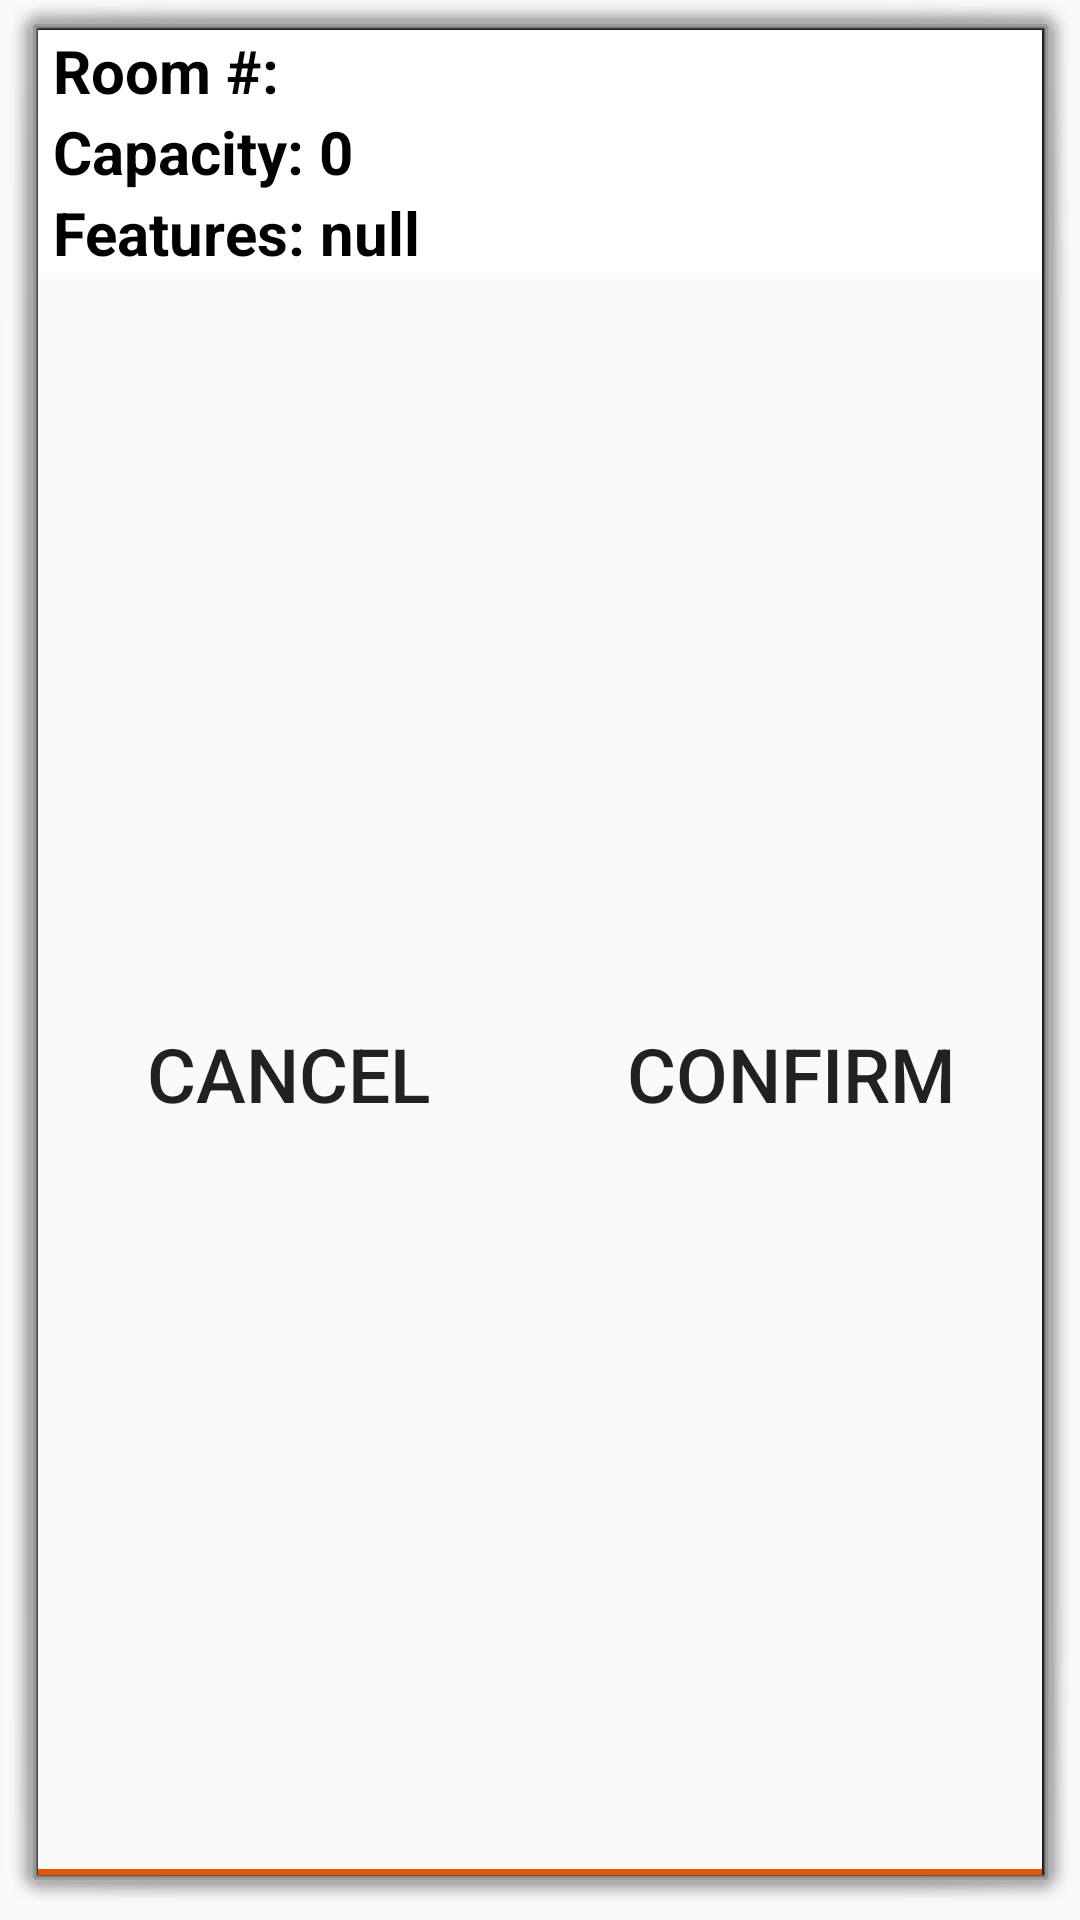

Layout XML and referenced resources for this Android screen:
<!-- AndroidManifest.xml: application theme AppTheme -->
<!-- res/layout/room_info_dialog.xml -->
<LinearLayout xmlns:android="http://schemas.android.com/apk/res/android"
    xmlns:app="http://schemas.android.com/apk/res-auto"
    xmlns:tools="http://schemas.android.com/tools"
    android:layout_width="match_parent"
    android:layout_height="wrap_content"
    android:layout_marginLeft="50dp"
    android:layout_marginRight="50dp"
    android:background="@android:drawable/dialog_frame"
    android:orientation="vertical">

    <LinearLayout
        android:layout_width="match_parent"
        android:layout_height="wrap_content"
        android:background="@android:color/white"
        android:orientation="vertical"
        android:paddingLeft="5dp"
        android:gravity="center">

        <TextView
            android:id="@+id/roomNumber_txt"
            android:textSize="20sp"
            android:textStyle="bold"
            android:textColor="#000000"
            android:layout_width="match_parent"
            android:layout_height="wrap_content"
            android:text="Room #:   "/>

        <TextView
            android:id="@+id/capacity_txt"
            android:textSize="20sp"
            android:textStyle="bold"
            android:textColor="#000000"
            android:layout_width="match_parent"
            android:layout_height="wrap_content"
            android:text="Capacity: 0"/>

        <TextView
            android:id="@+id/feat_txt"
            android:textSize="20sp"
            android:textStyle="bold"
            android:textColor="#000000"
            android:layout_width="match_parent"
            android:layout_height="wrap_content"
            android:text="Features: null"/>


    </LinearLayout>

    <LinearLayout
        android:layout_width="match_parent"
        android:layout_height="80dp"
        android:layout_alignParentTop="false"
        android:layout_gravity="center"
        android:clickable="false"
        android:clipToPadding="false"
        android:orientation="horizontal"
        android:layout_weight="2">

        <Button
            android:id="@+id/cancel_room_btn"
            android:layout_width="match_parent"
            android:layout_height="match_parent"
            android:layout_weight="1"
            android:background="?attr/actionModeBackground"
            android:text="Cancel"
            android:textSize="25sp" />

        <Button
            android:id="@+id/confirm_room_btn"
            android:layout_width="match_parent"
            android:layout_height="match_parent"
            android:layout_weight="1"
            android:background="?attr/actionModeBackground"
            android:text="Confirm"
            android:textSize="25sp" />

    </LinearLayout>

</LinearLayout>
<!-- resources referenced by this layout -->
<resources>
  <style name="AppTheme" parent="Theme.AppCompat.Light">
          
          <item name="colorPrimary">@color/white</item>
          <item name="colorPrimaryDark">@color/green</item>
          <item name="colorAccent">@color/orange</item>
      </style>
  <color name="white">#FFF</color>
  <color name="green">#004837</color>
  <color name="orange">#E85200</color>
</resources>
